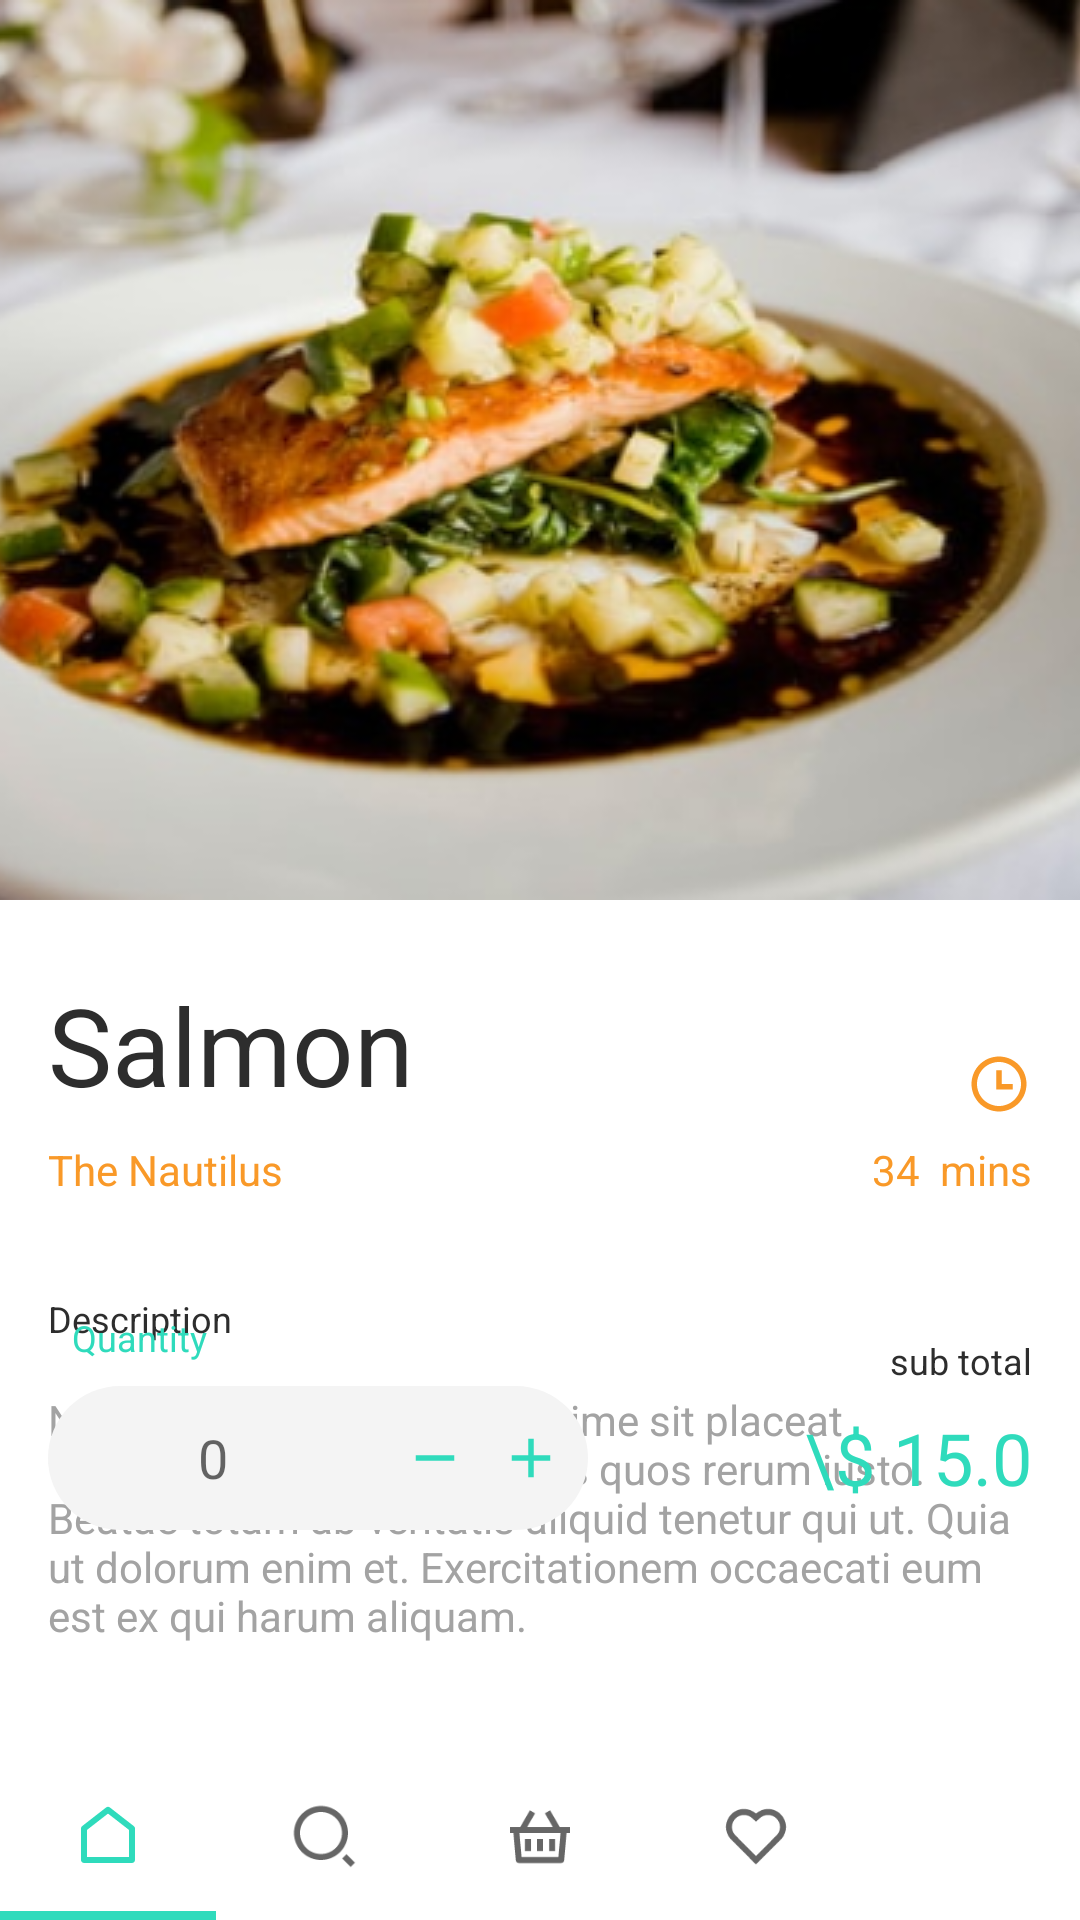

Reconstruct the res/layout file that produces this screen, plus the resources it refers to.
<!-- AndroidManifest.xml: application theme Theme.FigmaExample -->
<!-- res/layout/activity_detail.xml -->
<?xml version="1.0" encoding="utf-8"?>
<RelativeLayout xmlns:android="http://schemas.android.com/apk/res/android"
    xmlns:app="http://schemas.android.com/apk/res-auto"
    xmlns:tools="http://schemas.android.com/tools"
    android:layout_width="match_parent"
    android:layout_height="match_parent">

    <ScrollView
        android:layout_width="match_parent"
        android:layout_height="match_parent"
        android:layout_above="@+id/bottom_nav"
        android:layout_marginBottom="10dp"
        android:fillViewport="true"

        >

        <androidx.constraintlayout.widget.ConstraintLayout
            android:layout_width="match_parent"
            android:layout_height="wrap_content">


            <ImageView
                android:id="@+id/thumbNail"
                android:layout_width="0dp"
                android:layout_height="300dp"
                android:scaleType="centerCrop"
                app:layout_constraintEnd_toEndOf="parent"
                app:layout_constraintStart_toStartOf="parent"
                app:layout_constraintTop_toTopOf="parent"
                app:srcCompat="@drawable/detail_image" />

            <TextView
                android:id="@+id/textView4"
                style="@style/HeadingText"
                android:layout_width="wrap_content"
                android:layout_height="wrap_content"
                android:layout_marginStart="16dp"
                android:layout_marginTop="24dp"
                android:text="Salmon"
                android:textColor="@color/dark"
                app:layout_constraintStart_toStartOf="parent"
                app:layout_constraintTop_toBottomOf="@+id/thumbNail" />

            <ImageView
                android:id="@+id/imageView4"
                android:layout_width="wrap_content"
                android:layout_height="wrap_content"
                android:layout_marginEnd="16dp"
                android:layout_marginBottom="8dp"
                app:layout_constraintBottom_toTopOf="@+id/textView5"
                app:layout_constraintEnd_toEndOf="parent"
                app:srcCompat="@drawable/clock" />

            <TextView
                android:id="@+id/textView5"
                style="@style/BodyText"
                android:layout_width="wrap_content"
                android:layout_height="wrap_content"
                android:layout_marginTop="8dp"
                android:layout_marginEnd="16dp"
                android:text="34  mins"
                android:textColor="@color/seondary"
                app:layout_constraintEnd_toEndOf="parent"
                app:layout_constraintTop_toBottomOf="@+id/textView4" />

            <TextView
                android:id="@+id/textView6"
                style="@style/BodyText"
                android:layout_width="0dp"
                android:layout_height="wrap_content"
                android:layout_marginStart="16dp"
                android:layout_marginTop="8dp"
                android:layout_marginEnd="16dp"
                android:text="The Nautilus"
                android:textColor="@color/seondary"
                app:layout_constraintEnd_toStartOf="@+id/textView5"
                app:layout_constraintStart_toStartOf="parent"
                app:layout_constraintTop_toBottomOf="@+id/textView4" />

            <TextView
                android:id="@+id/lable_des"
                style="@style/LabelText"
                android:layout_width="wrap_content"
                android:layout_height="wrap_content"
                android:layout_marginStart="16dp"
                android:layout_marginTop="32dp"
                android:text="Description"

                android:textColor="@color/dark"
                app:layout_constraintStart_toStartOf="parent"
                app:layout_constraintTop_toBottomOf="@+id/textView5" />

            <TextView
                android:id="@+id/desc"
                style="@style/BodyText"
                android:layout_width="0dp"
                android:layout_height="wrap_content"
                android:layout_marginStart="16dp"
                android:layout_marginTop="16dp"
                android:layout_marginEnd="16dp"
                android:text="@string/desc_dummy"
                android:textColor="@color/gray"
                app:layout_constraintEnd_toEndOf="parent"
                app:layout_constraintStart_toStartOf="parent"
                app:layout_constraintTop_toBottomOf="@+id/lable_des" />

            <Button
                android:id="@+id/button"
                style="@style/DefaultSolid"
                android:layout_width="0dp"
                android:layout_height="wrap_content"
                android:layout_marginStart="16dp"
                android:layout_marginEnd="16dp"
                android:text="Add to basket"
                app:layout_constraintBottom_toBottomOf="parent"
                app:layout_constraintEnd_toEndOf="parent"
                app:layout_constraintStart_toStartOf="parent" />

            <EditText
                android:id="@+id/editTextQty"
                android:layout_width="110dp"
                android:layout_height="48dp"
                android:layout_marginStart="16dp"
                android:layout_marginBottom="16dp"
                android:background="@drawable/rounded_left"
                android:ems="10"
                android:hint="0"
                android:inputType="number"
                android:textAlignment="center"
                app:layout_constraintBottom_toTopOf="@+id/button"
                app:layout_constraintStart_toStartOf="parent" />

            <androidx.constraintlayout.widget.ConstraintLayout
                android:layout_width="70dp"
                android:layout_height="48dp"
                android:layout_marginBottom="16dp"
                android:background="@drawable/rounded_right"
                app:layout_constraintBottom_toTopOf="@+id/button"
                app:layout_constraintStart_toEndOf="@+id/editTextQty">

                <ImageView
                    android:layout_width="wrap_content"
                    android:layout_height="wrap_content"
                    android:layout_marginEnd="8dp"
                    android:src="@drawable/add"
                    app:layout_constraintBottom_toBottomOf="parent"
                    app:layout_constraintEnd_toEndOf="parent"
                    app:layout_constraintTop_toTopOf="parent" />

                <ImageView
                    android:id="@+id/imageView7"
                    android:layout_width="wrap_content"
                    android:layout_height="wrap_content"
                    android:layout_marginStart="8dp"
                    android:src="@drawable/subtract"
                    app:layout_constraintBottom_toBottomOf="parent"
                    app:layout_constraintStart_toStartOf="parent"
                    app:layout_constraintTop_toTopOf="parent" />

            </androidx.constraintlayout.widget.ConstraintLayout>

            <TextView
                style="@style/LabelText"
                android:textColor="@color/primary"
                android:id="@+id/textView7"
                android:layout_width="wrap_content"
                android:layout_height="wrap_content"
                android:layout_marginStart="24dp"
                android:layout_marginBottom="8dp"
                android:text="Quantity"
                app:layout_constraintBottom_toTopOf="@+id/editTextQty"
                app:layout_constraintStart_toStartOf="parent" />

            <TextView
                style="@style/HeadingText"
                android:textColor="@color/primary"
                android:textSize="24sp"
                android:id="@+id/textView8"
                android:layout_width="wrap_content"
                android:layout_height="wrap_content"
                android:layout_marginEnd="16dp"
                android:layout_marginBottom="24dp"
                android:text="\$ 15.0"
                app:layout_constraintBottom_toTopOf="@+id/button"
                app:layout_constraintEnd_toEndOf="parent" />

            <TextView
                style="@style/LabelText"
                android:textColor="@color/dark"
                android:id="@+id/textView9"
                android:layout_width="wrap_content"
                android:layout_height="wrap_content"
                android:layout_marginEnd="16dp"
                android:layout_marginBottom="8dp"
                android:text="sub total"
                app:layout_constraintBottom_toTopOf="@+id/textView8"
                app:layout_constraintEnd_toEndOf="parent" />


        </androidx.constraintlayout.widget.ConstraintLayout>
    </ScrollView>

    <com.google.android.material.bottomnavigation.BottomNavigationView
        android:id="@+id/bottom_nav"
        android:layout_width="match_parent"
        android:layout_height="wrap_content"
        android:layout_alignParentBottom="true"
        android:background="?android:windowBackground"
        android:outlineProvider="none"
        app:itemBackground="@drawable/btm_navigation_indicator"
        app:labelVisibilityMode="unlabeled"
        app:layout_constraintBottom_toBottomOf="parent"
        app:menu="@menu/bottom_menu" />

</RelativeLayout>
<!-- resources referenced by this layout -->
<resources>
  <color name="dark">#2D2D2D</color>
  <color name="gray">#A3A3A3</color>
  <color name="primary">#2FDBBC</color>
  <color name="seondary">#F99928</color>
  <!-- drawable add (drawable) -->
  <vector xmlns:android="http://schemas.android.com/apk/res/android"
      android:width="22dp"
      android:height="22dp"
      android:viewportWidth="22"
      android:viewportHeight="22">
    <group>
      <clip-path
          android:pathData="M0,0h22v22h-22z"/>
      <path
          android:pathData="M10.083,10.083V4.583H11.917V10.083H17.417V11.917H11.917V17.417H10.083V11.917H4.583V10.083H10.083Z"
          android:fillColor="#2FDBBC"/>
    </group>
  </vector>
  <!-- drawable btm_navigation_indicator (drawable) -->
  <?xml version="1.0" encoding="utf-8"?>
  <selector xmlns:android="http://schemas.android.com/apk/res/android">
      <item android:state_checked="true">
          <layer-list >
              <item android:gravity="bottom">
                  <shape android:shape="rectangle">
                      <size android:height="3dp"/>
                      <solid android:color="?attr/colorPrimary"/>
                  </shape>
              </item>
          </layer-list>
      </item>
  </selector>
  <!-- drawable rounded_left (drawable) -->
  <?xml version="1.0" encoding="utf-8"?>
  <shape xmlns:android="http://schemas.android.com/apk/res/android">
      <solid android:color="@color/light"/>
      <corners android:topLeftRadius="30dp" android:bottomLeftRadius="30dp" />
  
  </shape>
  <!-- drawable rounded_right (drawable-v24) -->
  <?xml version="1.0" encoding="utf-8"?>
  <shape xmlns:android="http://schemas.android.com/apk/res/android">
      <solid android:color="@color/light"/>
      <corners android:topRightRadius="30dp"  android:bottomRightRadius="30dp" />
  
  </shape>
  <!-- drawable subtract (drawable) -->
  <vector xmlns:android="http://schemas.android.com/apk/res/android"
      android:width="22dp"
      android:height="22dp"
      android:viewportWidth="22"
      android:viewportHeight="22">
    <group>
      <clip-path
          android:pathData="M0,0h22v22h-22z"/>
      <path
          android:pathData="M4.583,10.083H17.417V11.917H4.583V10.083Z"
          android:fillColor="#2FDBBC"/>
    </group>
  </vector>
  <string name="desc_dummy">Non odit iusto delectus maxime sit placeat voluptatum dolorem. Dolores quos rerum iusto. Beatae totam ab veritatis aliquid tenetur qui ut. Quia ut dolorum enim et. Exercitationem occaecati eum est ex qui harum aliquam.</string>
  <style name="BodyText">
  <item name="fontFamily">@font/poppins</item>
  <item name="android:textColor">@android:color/white</item>
  </style>
  <style name="DefaultSolid" parent="Widget.MaterialComponents.Button">
  <item name="shapeAppearanceOverlay">@style/ShapeAppearanceOverlay.MyApp.Button.Rounded</item>
  <item name="fontFamily">@font/bebas_neue</item>
  <item name="android:textSize">18sp</item>
  
  </style>
  <style name="HeadingText">
  <item name="fontFamily">@font/bebas_neue</item>
  <item name="android:textSize">36sp</item>
  <item name="android:textColor">@android:color/white</item>
  </style>
  <style name="LabelText">
  <item name="fontFamily">@font/bebas_neue</item>
  <item name="android:textSize">12sp</item>
  <item name="android:textColor">@color/primary_light</item>
  </style>
  <color name="light">#F4F4F4</color>
  <style name="ShapeAppearanceOverlay.MyApp.Button.Rounded" parent="">
  <item name="cornerFamily">rounded</item>
  <item name="cornerSize">20dp</item>
  
  </style>
  <color name="primary_light">#67E5CE</color>
  <color name="purple_700">#FF3700B3</color>
  <color name="white">#FFFFFFFF</color>
  <color name="teal_200">#FF03DAC5</color>
  <color name="teal_700">#FF018786</color>
  <color name="black">#FF000000</color>
</resources>
